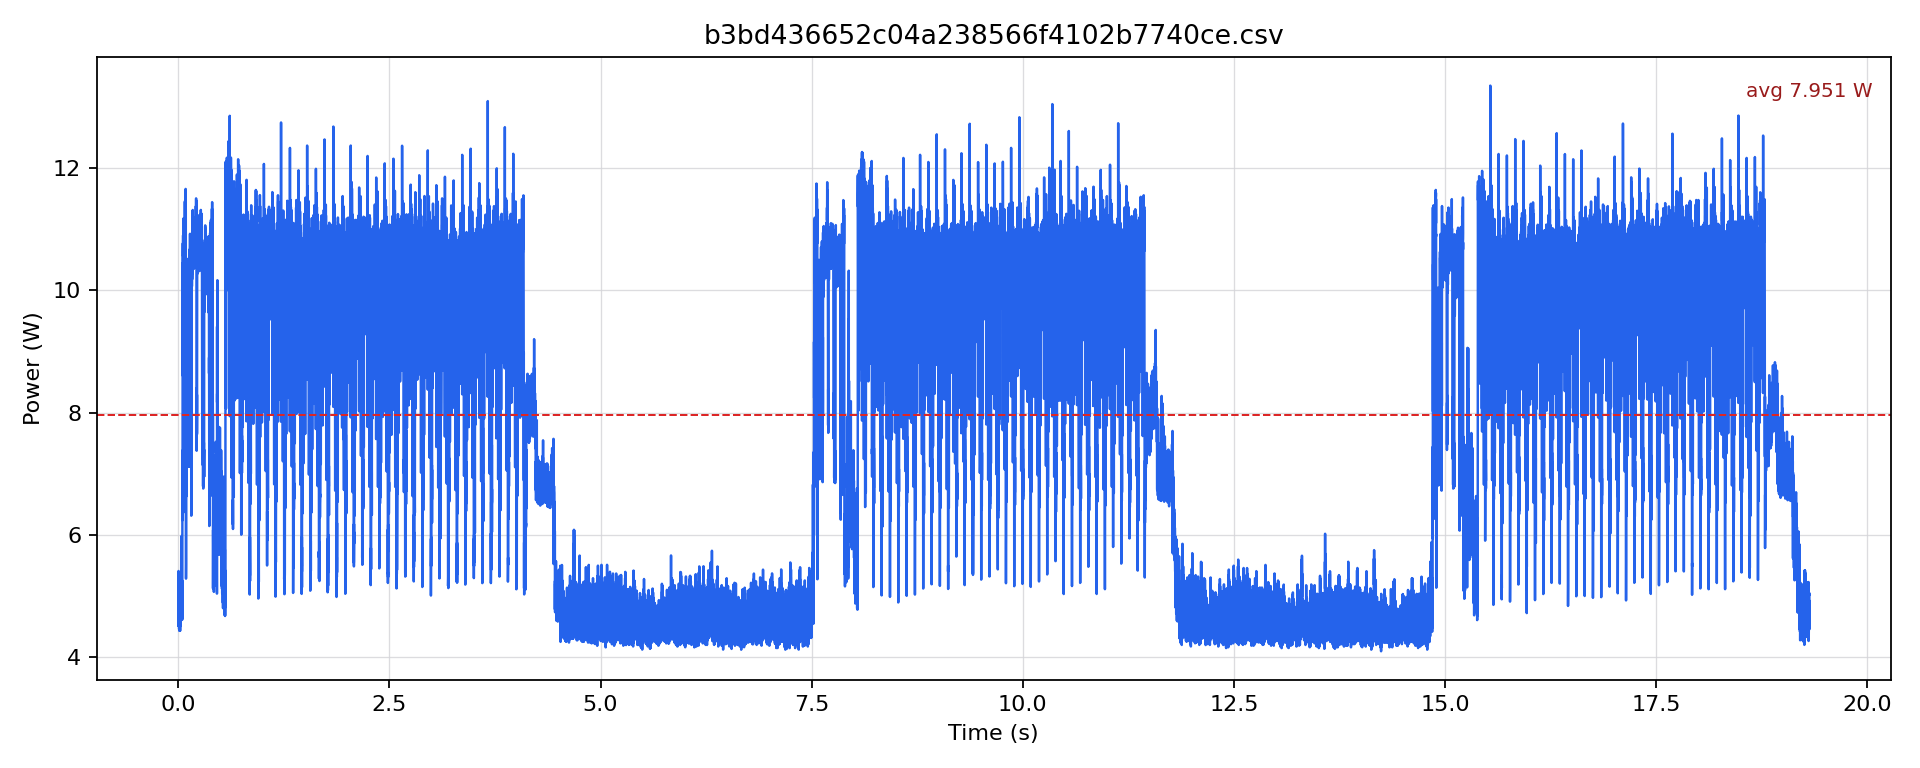

Source data for this figure (header and first rows):
timestamp [us], current [mA], voltage [mV], power [W]
0.0, 426.4, 12242, 5.22
500.0, 386.3, 12245, 4.73
1000, 372.6, 12246, 4.563
1500, 428.5, 12247, 5.248
2000, 441.2, 12247, 5.403
2500, 367.4, 12248, 4.5
3000, 375.8, 12247, 4.602
3500, 435.9, 12244, 5.337
4000, 413.7, 12242, 5.065
4500, 382.1, 12243, 4.679
5000, 380, 12242, 4.652
5500, 404.3, 12242, 4.949
6000, 401.1, 12241, 4.91
6500, 367.4, 12243, 4.497
7000, 367.4, 12243, 4.497
7500, 393.7, 12243, 4.82
8000, 399, 12246, 4.886
8500, 363.2, 12248, 4.448
9000, 363.1, 12250, 4.449
9500, 395.8, 12251, 4.849
10000, 417.9, 12250, 5.12
10500, 365.3, 12250, 4.475
11000, 361, 12248, 4.422
11500, 412.7, 12248, 5.055
12000, 404.2, 12250, 4.952
12500, 363.1, 12252, 4.449
13000, 364.2, 12253, 4.463
13500, 401.1, 12249, 4.913
14000, 396.9, 12248, 4.861
14500, 365.3, 12247, 4.474
15000, 365.3, 12248, 4.474
15500, 399, 12246, 4.886
16000, 396.9, 12247, 4.86
16500, 366.3, 12250, 4.487
17000, 373.7, 12248, 4.577
17500, 405.3, 12248, 4.964
18000, 412.7, 12249, 5.055
18500, 367.4, 12251, 4.5
19000, 366.3, 12249, 4.487
19500, 416.9, 12248, 5.106
20000, 413.7, 12248, 5.068
20500, 366.3, 12248, 4.486
21000, 361, 12249, 4.422
21500, 399, 12247, 4.886
22000, 418, 12248, 5.119
22500, 387.4, 12247, 4.744
23000, 372.6, 12249, 4.564
23500, 402.1, 12247, 4.925
24000, 419, 12249, 5.133
24500, 383.2, 12250, 4.694
25000, 389.5, 12250, 4.771
25500, 425.3, 12246, 5.209
26000, 427.5, 12243, 5.233
26500, 393.7, 12245, 4.821
27000, 379, 12246, 4.641
27500, 427.4, 12245, 5.234
28000, 434.8, 12241, 5.323
28500, 395.8, 12241, 4.845
29000, 383.2, 12242, 4.691
29500, 422.2, 12241, 5.168
... 38,569 more rows
